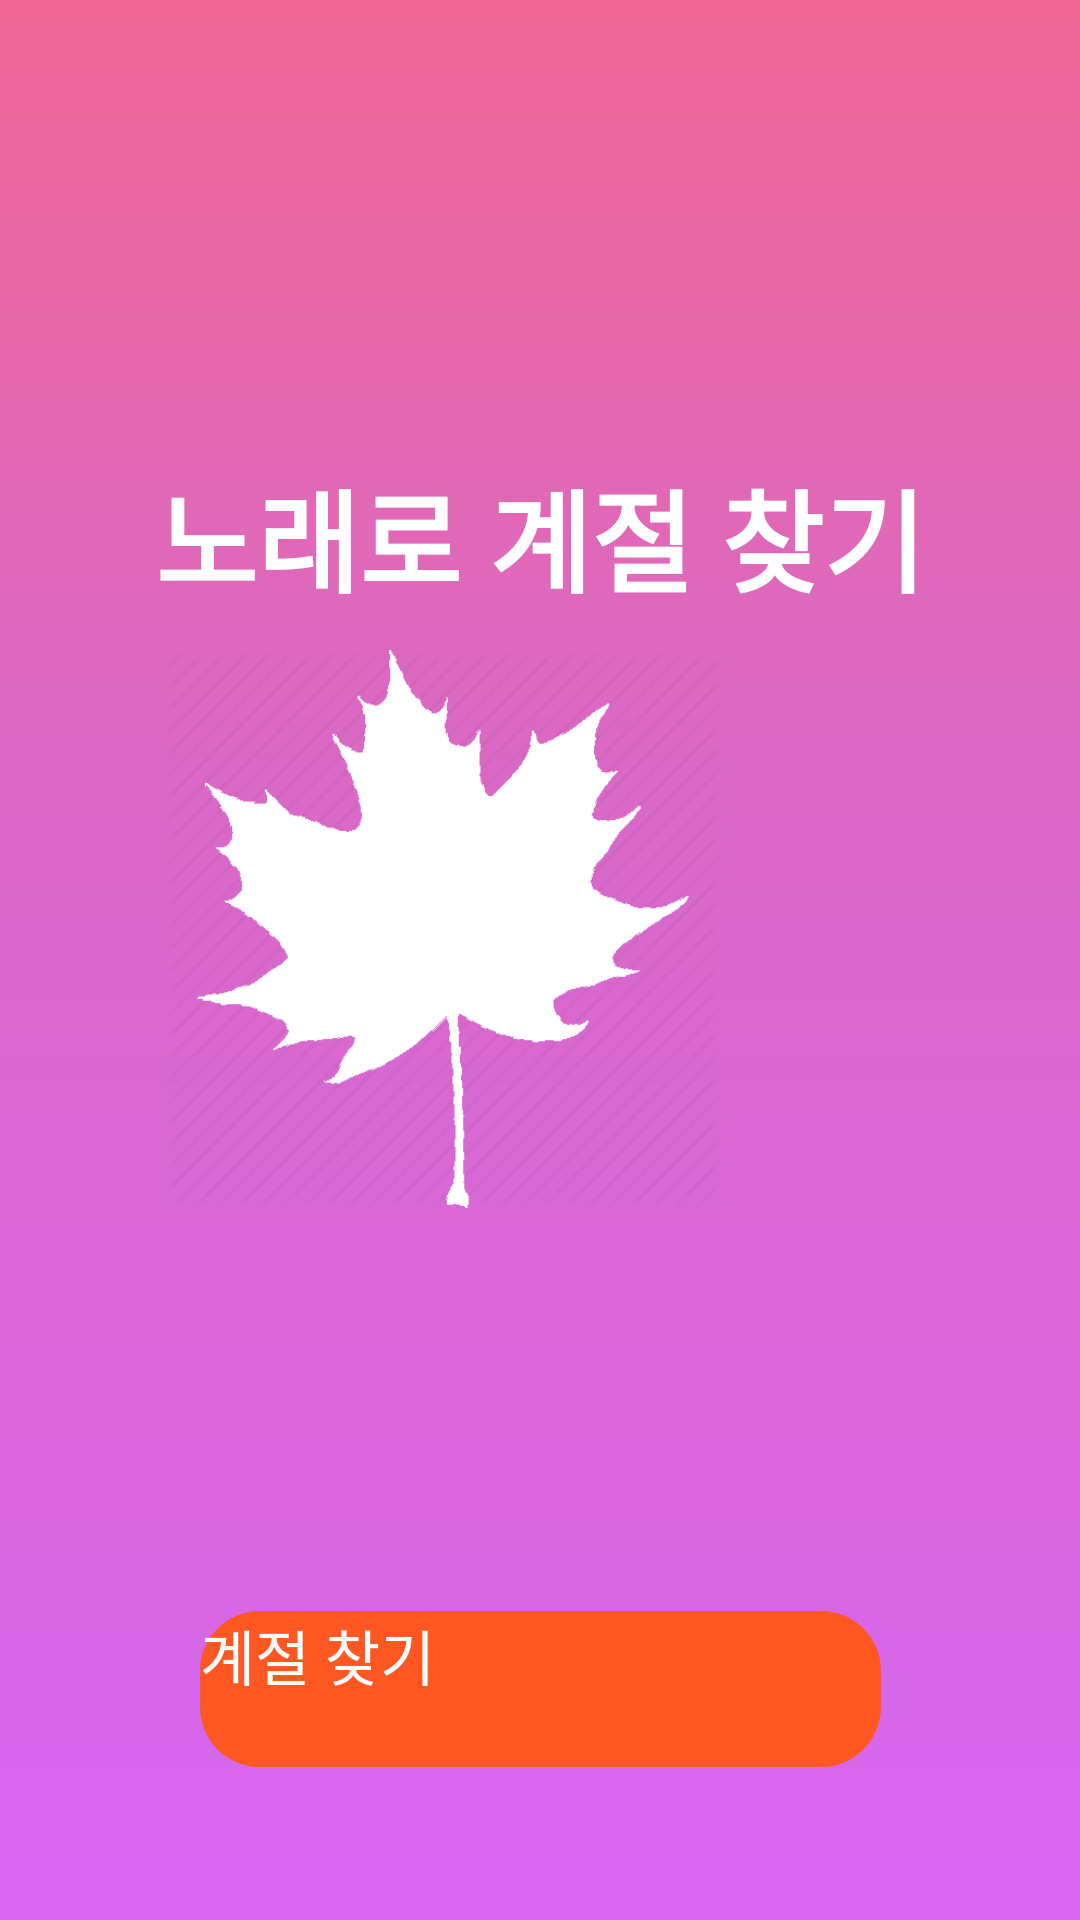

Reconstruct the res/layout file that produces this screen, plus the resources it refers to.
<!-- AndroidManifest.xml: application theme AppTheme -->
<!-- res/layout/find_year.xml -->
<?xml version="1.0" encoding="utf-8"?>
<androidx.constraintlayout.widget.ConstraintLayout
    xmlns:android="http://schemas.android.com/apk/res/android"
    xmlns:app="http://schemas.android.com/apk/res-auto"
    xmlns:tools="http://schemas.android.com/tools"
    android:layout_width="match_parent"
    android:layout_height="match_parent"
    android:background="@drawable/gradient">

    <TextView
        android:id="@+id/lost_year"
        android:layout_width="360dp"
        android:layout_height="88dp"
        android:layout_marginTop="132dp"
        android:padding="20dp"
        android:text="노래로 계절 찾기"
        android:textStyle="bold"
        android:textAlignment="center"
        android:textColor="#ffffff"
        android:textSize="37dp"
        app:layout_constraintEnd_toEndOf="parent"
        app:layout_constraintHorizontal_bias="0.49"
        app:layout_constraintStart_toStartOf="parent"
        app:layout_constraintTop_toTopOf="parent" />

    <Button
        android:id="@+id/find_year_button"
        android:layout_width="227dp"
        android:layout_height="52dp"
        android:background="@drawable/round_button"
        android:text="계절 찾기"
        android:textColor="@android:color/background_light"
        android:textSize="20dp"
        app:layout_constraintBottom_toBottomOf="parent"
        app:layout_constraintEnd_toEndOf="parent"
        app:layout_constraintStart_toStartOf="parent"
        app:layout_constraintTop_toTopOf="parent"
        app:layout_constraintVertical_bias="0.913" />

    <ImageView
        android:id="@+id/imageView"
        android:layout_width="241dp"
        android:layout_height="186dp"
        android:layout_marginEnd="92dp"
        android:layout_marginRight="92dp"
        app:layout_constraintBottom_toBottomOf="parent"
        app:layout_constraintEnd_toEndOf="parent"
        app:layout_constraintTop_toTopOf="parent"
        app:layout_constraintVertical_bias="0.477"
        app:srcCompat="@drawable/leaf_white" />
</androidx.constraintlayout.widget.ConstraintLayout>
<!-- resources referenced by this layout -->
<resources>
  <!-- drawable gradient (drawable) -->
  <?xml version="1.0" encoding="utf-8"?>
  <shape xmlns:android="http://schemas.android.com/apk/res/android">
  
      <gradient
          android:startColor="#D767F0"
          android:centerColor="#D968C6"
          android:endColor="#F06795"
          android:angle="90"
          android:centerY="0.6"/>
  
      <corners android:radius="0dp"/>
  
  </shape>
  <!-- drawable leaf_white: png bitmap (drawable, 19827 bytes) -->
  <!-- drawable round_button (drawable) -->
  <?xml version="1.0" encoding="utf-8"?>
  <shape xmlns:android="http://schemas.android.com/apk/res/android"
      android:padding="10dp"
      android:shape="rectangle" >
      <solid android:color="#FFFF5722" />
      <corners
          android:bottomLeftRadius="20dp"
          android:bottomRightRadius="20dp"
          android:topLeftRadius="20dp"
          android:topRightRadius="20dp" />
  </shape>
  <style name="AppTheme" parent="Theme.AppCompat.Light.DarkActionBar">
          
          <item name="colorPrimary">@color/colorPrimary</item>
          <item name="colorPrimaryDark">@color/colorPrimaryDark</item>
          <item name="colorAccent">@color/colorAccent</item>
  
          
          <item name="android:textViewStyle">@style/customTextViewFontStyle</item>
          <item name="android:buttonStyle">@style/customButtonFontStyle</item>
          <item name="android:editTextStyle">@style/customEditTextFontStyle</item>
          <item name="android:radioButtonStyle">@style/customRadioButtonFontStyle</item>
          <item name="android:checkboxStyle">@style/customCheckboxFontStyle</item>
  
      </style>
  <color name="colorPrimary">#E66963</color>
  <color name="colorPrimaryDark">#CC5E58</color>
  <color name="colorAccent">#D81B60</color>
</resources>
